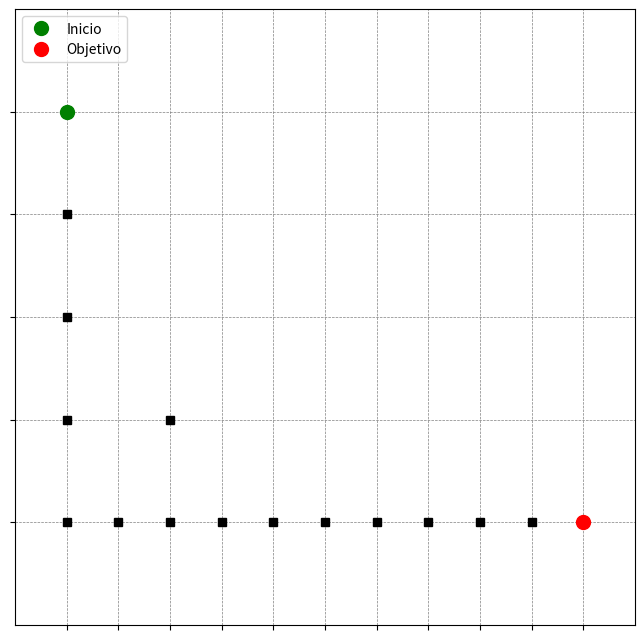

This figure's Python source:
import time
import heapq
import matplotlib.pyplot as plt
import matplotlib.animation as animation

# Clase para representar el grafo de nodos
class Nodo:
    def __init__(self, x, y, costo=float('inf'), padre=None):
        self.x = x  # Posición X
        self.y = y  # Posición Y
        self.costo = costo  # Costo acumulado hasta este nodo
        self.padre = padre  # Nodo padre (para reconstruir el camino)

    def __lt__(self, otro):
        return self.costo < otro.costo

# Función heurística (usamos la distancia Manhattan como ejemplo)
def heuristica(nodo, objetivo):
    return abs(nodo.x - objetivo.x) + abs(nodo.y - objetivo.y)

def d_star(mapa, inicio, objetivo):
    # Inicializar lista de prioridad (open list)
    open_list = []
    heapq.heappush(open_list, (0, inicio))  # Añadir el nodo de inicio a la open list

    # Mantener una lista cerrada (closed list) para nodos ya explorados
    closed_list = set()

    # Mientras haya nodos por explorar
    while open_list:
        _, nodo_actual = heapq.heappop(open_list)

        # Si llegamos al objetivo, reconstruimos el camino
        if nodo_actual.x == objetivo.x and nodo_actual.y == objetivo.y:
            return reconstruir_camino(nodo_actual)

        # Añadir el nodo actual a la closed list
        closed_list.add((nodo_actual.x, nodo_actual.y))

        # Explorar vecinos del nodo actual
        for vecino in obtener_vecinos(nodo_actual, mapa):
            if (vecino.x, vecino.y) in closed_list:
                continue  # Saltar nodos ya explorados

            # Calcular el nuevo costo para el vecino
            nuevo_costo = nodo_actual.costo + costo_movimiento(nodo_actual, vecino)

            if nuevo_costo < vecino.costo:  # Si encontramos un camino mejor
                vecino.costo = nuevo_costo
                vecino.padre = nodo_actual  # Actualizamos el nodo padre
                prioridad = nuevo_costo + heuristica(vecino, objetivo)
                heapq.heappush(open_list, (prioridad, vecino))  # Añadir a la lista abierta

    # Si no hay camino, devolvemos None
    return None

# Función para obtener los vecinos de un nodo
def obtener_vecinos(nodo, mapa):
    vecinos = []
    movimientos = [(-1, 0), (1, 0), (0, -1), (0, 1)]  # Movimiento en 4 direcciones
    for mov in movimientos:
        nx, ny = nodo.x + mov[0], nodo.y + mov[1]
        if 0 <= nx < len(mapa) and 0 <= ny < len(mapa[0]) and mapa[nx][ny] == 0:  # Espacio libre
            vecinos.append(Nodo(nx, ny))
    return vecinos

# Función para calcular el costo de movimiento entre nodos
def costo_movimiento(nodo1, nodo2):
    return 1  # Asumimos costo uniforme por cada movimiento

# Función para reconstruir el camino desde el nodo objetivo
def reconstruir_camino(nodo):
    camino = []
    while nodo:
        camino.append((nodo.x, nodo.y))
        nodo = nodo.padre
    camino.reverse()  # Invertir para obtener el camino en orden
    return camino

# Definir el mapa (0 = libre, 1 = obstáculo)
mapa = [
    [0, 0, 0, 0, 0, 0, 0, 0, 0, 0, 0],
    [1, 0, 0, 0, 0, 0, 0, 0, 0, 0, 0],
    [1, 0, 0, 0, 0, 0, 0, 0, 0, 0, 0],
    [1, 0, 1, 0, 0, 0, 0, 0, 0, 0, 0],
    [1, 1, 1, 1, 1, 1, 1, 1, 1, 1, 0]
]

# Crear nodos de inicio y objetivo
inicio = Nodo(0, 0, costo=0)
objetivo = Nodo(4, 10)

# Medir el tiempo antes de ejecutar el algoritmo
start_time = time.time()

# Ejecutar el algoritmo D*
camino = d_star(mapa, inicio, objetivo)

# Medir el tiempo después de ejecutar el algoritmo
end_time = time.time()

# Mostrar el resultado
if camino:
    print("Camino encontrado:", camino)
else:
    print("No se encontró camino.")

# Mostrar el tiempo de ejecución
print("Tiempo de ejecución: {:.6f} segundos".format(end_time - start_time))


# Función para dibujar el mapa y la animación del camino
def dibujar_mapa_con_animacion(mapa, camino):
    fig, ax = plt.subplots(figsize=(8, 8))

    # Dibujar el mapa
    for i in range(len(mapa)):
        for j in range(len(mapa[0])):
            if mapa[i][j] == 1:
                ax.plot(j, i, 'ks')  # Obstáculos como cuadrados negros

    # Marcar inicio y objetivo
    ax.plot(inicio.y, inicio.x, 'go', markersize=10, label='Inicio')  # Nodo de inicio en verde
    ax.plot(objetivo.y, objetivo.x, 'ro', markersize=10, label='Objetivo')  # Nodo objetivo en rojo

    # Configurar la cuadrícula
    ax.set_xlim(-1, len(mapa[0]))
    ax.set_ylim(-1, len(mapa))
    ax.invert_yaxis()
    ax.grid(True, color='gray', linestyle='--', linewidth=0.5)
    ax.set_xticks(range(len(mapa[0])))
    ax.set_yticks(range(len(mapa)))
    ax.set_xticklabels([])
    ax.set_yticklabels([])

    # Función para actualizar cada frame de la animación
    def actualizar_frame(frame):
        ax.plot(camino[frame][1], camino[frame][0], 'bo-', linewidth=2, markersize=6)  # Camino en azul

    # Crear la animación
    ani = animation.FuncAnimation(fig, actualizar_frame, frames=len(camino), interval=500, repeat=False)
    
    # Añadir leyenda
    ax.legend(loc='upper left')
    plt.show()
    
# Crear y mostrar la animación del camino
dibujar_mapa_con_animacion(mapa, camino)